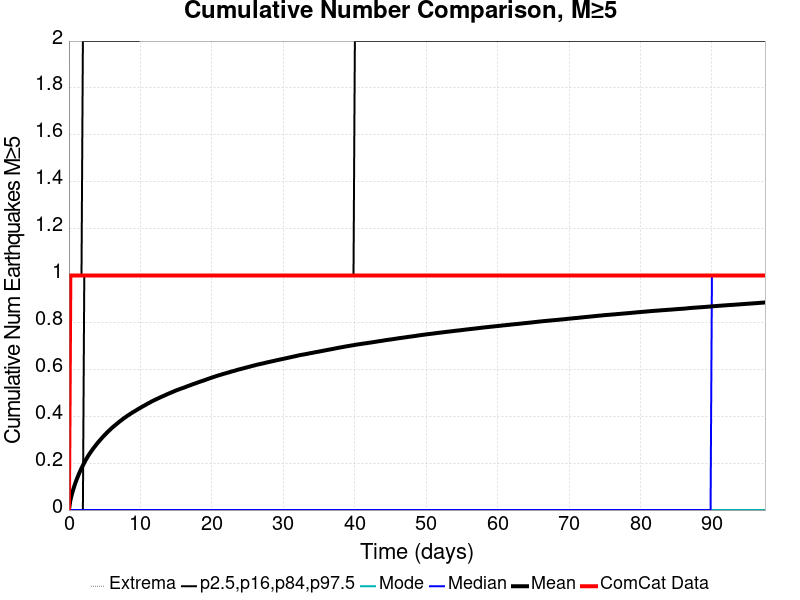

The file beside this chart, header and first rows:
Time (days), ComCat Data, Simulation Mean, Simulation Median, Simulation Mode, Simulation Minimum, Simulation Maximum, 2.5 %-ile, 16 %-ile, 84 %-ile, 97.5 %-ile
0.0, 0.0, 0.0, 0.0, 0.0, 0.0, 0.0, 0.0, 0.0, 0.0, 0.0
0.1952, 1.0, 0.04054, 0.0, 0.0, 0.0, 7.0, 0.0, 0.0, 0.0, 1.0
0.3905, 1.0, 0.0651, 0.0, 0.0, 0.0, 7.0, 0.0, 0.0, 0.0, 1.0
0.5857, 1.0, 0.0858, 0.0, 0.0, 0.0, 8.0, 0.0, 0.0, 0.0, 1.0
0.781, 1.0, 0.1048, 0.0, 0.0, 0.0, 9.0, 0.0, 0.0, 0.0, 1.0
0.9762, 1.0, 0.1216, 0.0, 0.0, 0.0, 10.0, 0.0, 0.0, 0.0, 1.0
1.171, 1.0, 0.1374, 0.0, 0.0, 0.0, 10.0, 0.0, 0.0, 0.0, 1.0
1.367, 1.0, 0.1519, 0.0, 0.0, 0.0, 10.0, 0.0, 0.0, 0.0, 1.0
1.562, 1.0, 0.1657, 0.0, 0.0, 0.0, 10.0, 0.0, 0.0, 0.0, 1.0
1.757, 1.0, 0.1785, 0.0, 0.0, 0.0, 10.0, 0.0, 0.0, 0.0, 1.0
1.952, 1.0, 0.1904, 0.0, 0.0, 0.0, 10.0, 0.0, 0.0, 0.0, 2.0
2.148, 1.0, 0.2018, 0.0, 0.0, 0.0, 10.0, 0.0, 0.0, 1.0, 2.0
2.343, 1.0, 0.2131, 0.0, 0.0, 0.0, 10.0, 0.0, 0.0, 1.0, 2.0
2.538, 1.0, 0.2231, 0.0, 0.0, 0.0, 11.0, 0.0, 0.0, 1.0, 2.0
2.733, 1.0, 0.2331, 0.0, 0.0, 0.0, 11.0, 0.0, 0.0, 1.0, 2.0
2.929, 1.0, 0.2418, 0.0, 0.0, 0.0, 11.0, 0.0, 0.0, 1.0, 2.0
3.124, 1.0, 0.2505, 0.0, 0.0, 0.0, 11.0, 0.0, 0.0, 1.0, 2.0
3.319, 1.0, 0.259, 0.0, 0.0, 0.0, 11.0, 0.0, 0.0, 1.0, 2.0
3.514, 1.0, 0.267, 0.0, 0.0, 0.0, 11.0, 0.0, 0.0, 1.0, 2.0
3.71, 1.0, 0.2743, 0.0, 0.0, 0.0, 11.0, 0.0, 0.0, 1.0, 2.0
3.905, 1.0, 0.2821, 0.0, 0.0, 0.0, 11.0, 0.0, 0.0, 1.0, 2.0
4.1, 1.0, 0.2895, 0.0, 0.0, 0.0, 11.0, 0.0, 0.0, 1.0, 2.0
4.295, 1.0, 0.2961, 0.0, 0.0, 0.0, 11.0, 0.0, 0.0, 1.0, 2.0
4.491, 1.0, 0.3031, 0.0, 0.0, 0.0, 11.0, 0.0, 0.0, 1.0, 2.0
4.686, 1.0, 0.3098, 0.0, 0.0, 0.0, 12.0, 0.0, 0.0, 1.0, 2.0
4.881, 1.0, 0.3163, 0.0, 0.0, 0.0, 12.0, 0.0, 0.0, 1.0, 2.0
5.076, 1.0, 0.3223, 0.0, 0.0, 0.0, 12.0, 0.0, 0.0, 1.0, 2.0
5.272, 1.0, 0.3288, 0.0, 0.0, 0.0, 12.0, 0.0, 0.0, 1.0, 2.0
5.467, 1.0, 0.3346, 0.0, 0.0, 0.0, 12.0, 0.0, 0.0, 1.0, 2.0
5.662, 1.0, 0.3401, 0.0, 0.0, 0.0, 12.0, 0.0, 0.0, 1.0, 2.0
5.857, 1.0, 0.3457, 0.0, 0.0, 0.0, 12.0, 0.0, 0.0, 1.0, 2.0
6.053, 1.0, 0.3513, 0.0, 0.0, 0.0, 12.0, 0.0, 0.0, 1.0, 2.0
6.248, 1.0, 0.3562, 0.0, 0.0, 0.0, 12.0, 0.0, 0.0, 1.0, 2.0
6.443, 1.0, 0.3611, 0.0, 0.0, 0.0, 12.0, 0.0, 0.0, 1.0, 2.0
6.638, 1.0, 0.3663, 0.0, 0.0, 0.0, 12.0, 0.0, 0.0, 1.0, 2.0
6.834, 1.0, 0.371, 0.0, 0.0, 0.0, 12.0, 0.0, 0.0, 1.0, 2.0
7.029, 1.0, 0.3759, 0.0, 0.0, 0.0, 12.0, 0.0, 0.0, 1.0, 2.0
7.224, 1.0, 0.3806, 0.0, 0.0, 0.0, 12.0, 0.0, 0.0, 1.0, 2.0
7.419, 1.0, 0.385, 0.0, 0.0, 0.0, 12.0, 0.0, 0.0, 1.0, 2.0
7.615, 1.0, 0.3898, 0.0, 0.0, 0.0, 12.0, 0.0, 0.0, 1.0, 2.0
7.81, 1.0, 0.3938, 0.0, 0.0, 0.0, 12.0, 0.0, 0.0, 1.0, 2.0
8.005, 1.0, 0.398, 0.0, 0.0, 0.0, 12.0, 0.0, 0.0, 1.0, 2.0
8.2, 1.0, 0.4024, 0.0, 0.0, 0.0, 12.0, 0.0, 0.0, 1.0, 2.0
8.396, 1.0, 0.4061, 0.0, 0.0, 0.0, 12.0, 0.0, 0.0, 1.0, 2.0
8.591, 1.0, 0.4101, 0.0, 0.0, 0.0, 12.0, 0.0, 0.0, 1.0, 2.0
8.786, 1.0, 0.414, 0.0, 0.0, 0.0, 12.0, 0.0, 0.0, 1.0, 2.0
8.981, 1.0, 0.4179, 0.0, 0.0, 0.0, 12.0, 0.0, 0.0, 1.0, 2.0
9.176, 1.0, 0.421, 0.0, 0.0, 0.0, 12.0, 0.0, 0.0, 1.0, 2.0
9.372, 1.0, 0.4246, 0.0, 0.0, 0.0, 12.0, 0.0, 0.0, 1.0, 2.0
9.567, 1.0, 0.4285, 0.0, 0.0, 0.0, 12.0, 0.0, 0.0, 1.0, 2.0
9.762, 1.0, 0.432, 0.0, 0.0, 0.0, 14.0, 0.0, 0.0, 1.0, 2.0
9.957, 1.0, 0.4355, 0.0, 0.0, 0.0, 15.0, 0.0, 0.0, 1.0, 3.0
10.15, 1.0, 0.4388, 0.0, 0.0, 0.0, 16.0, 0.0, 0.0, 1.0, 3.0
10.35, 1.0, 0.4423, 0.0, 0.0, 0.0, 18.0, 0.0, 0.0, 1.0, 3.0
10.54, 1.0, 0.4455, 0.0, 0.0, 0.0, 18.0, 0.0, 0.0, 1.0, 3.0
10.74, 1.0, 0.4487, 0.0, 0.0, 0.0, 18.0, 0.0, 0.0, 1.0, 3.0
10.93, 1.0, 0.4524, 0.0, 0.0, 0.0, 19.0, 0.0, 0.0, 1.0, 3.0
11.13, 1.0, 0.4557, 0.0, 0.0, 0.0, 19.0, 0.0, 0.0, 1.0, 3.0
11.32, 1.0, 0.4585, 0.0, 0.0, 0.0, 19.0, 0.0, 0.0, 1.0, 3.0
11.52, 1.0, 0.462, 0.0, 0.0, 0.0, 19.0, 0.0, 0.0, 1.0, 3.0
... 440 more rows
